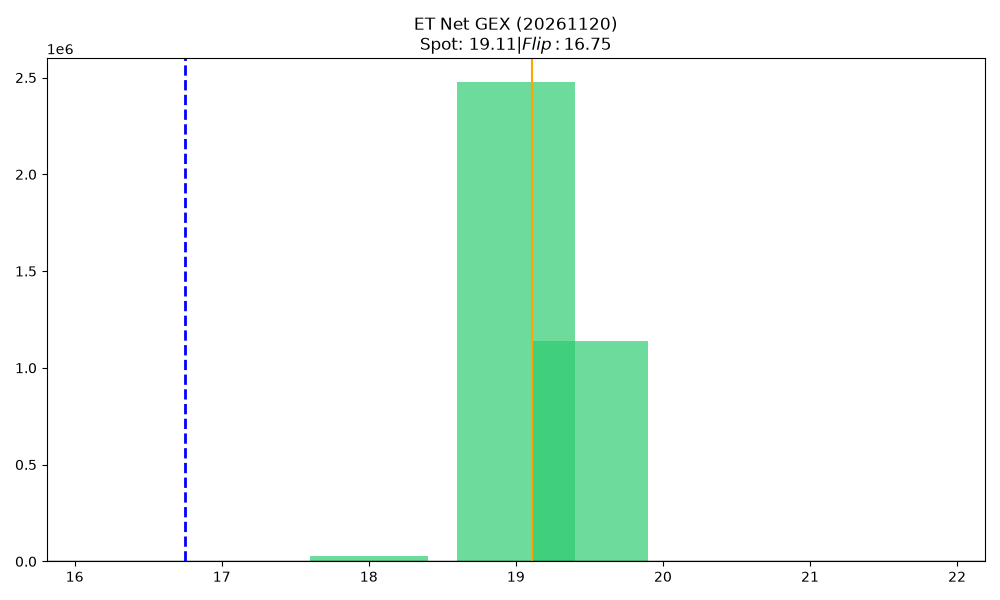

The file beside this chart, header and first rows:
strike, call_gex, put_gex, call_dex, put_dex, net_greek_delta, net_gex
16.5, 0.0, 0.0, 1906, 0.0, 0.1666, 0.0
17.0, 2156, 0.0, 23110, 0.0, 0.1112, 2156
17.5, 0.0, 0.0, 76225, 0.0, 0.2777, 0.0
18.0, 29755, 0.0, 782534, 0.0, 0.9941, 29755
18.5, 0.0, 0.0, 1747452, 0.0, 0.9998, 0.0
19.0, 2475665, 0.0, 1012616, 0.0, 0.589, 2475665
19.5, 1139834, 0.0, 208040, 0.0, 0.0925, 1139834
20.0, 0.0, 0.0, 0.0, 0.0, 0.0, 0.0
20.5, 0.0, 0.0, 0.0, 0.0, 0.0, 0.0
21.0, 0.0, 0.0, 0.0, 0.0, 0.0, 0.0
21.5, 0.0, 0.0, 0.0, 0.0, 0.0, 0.0
